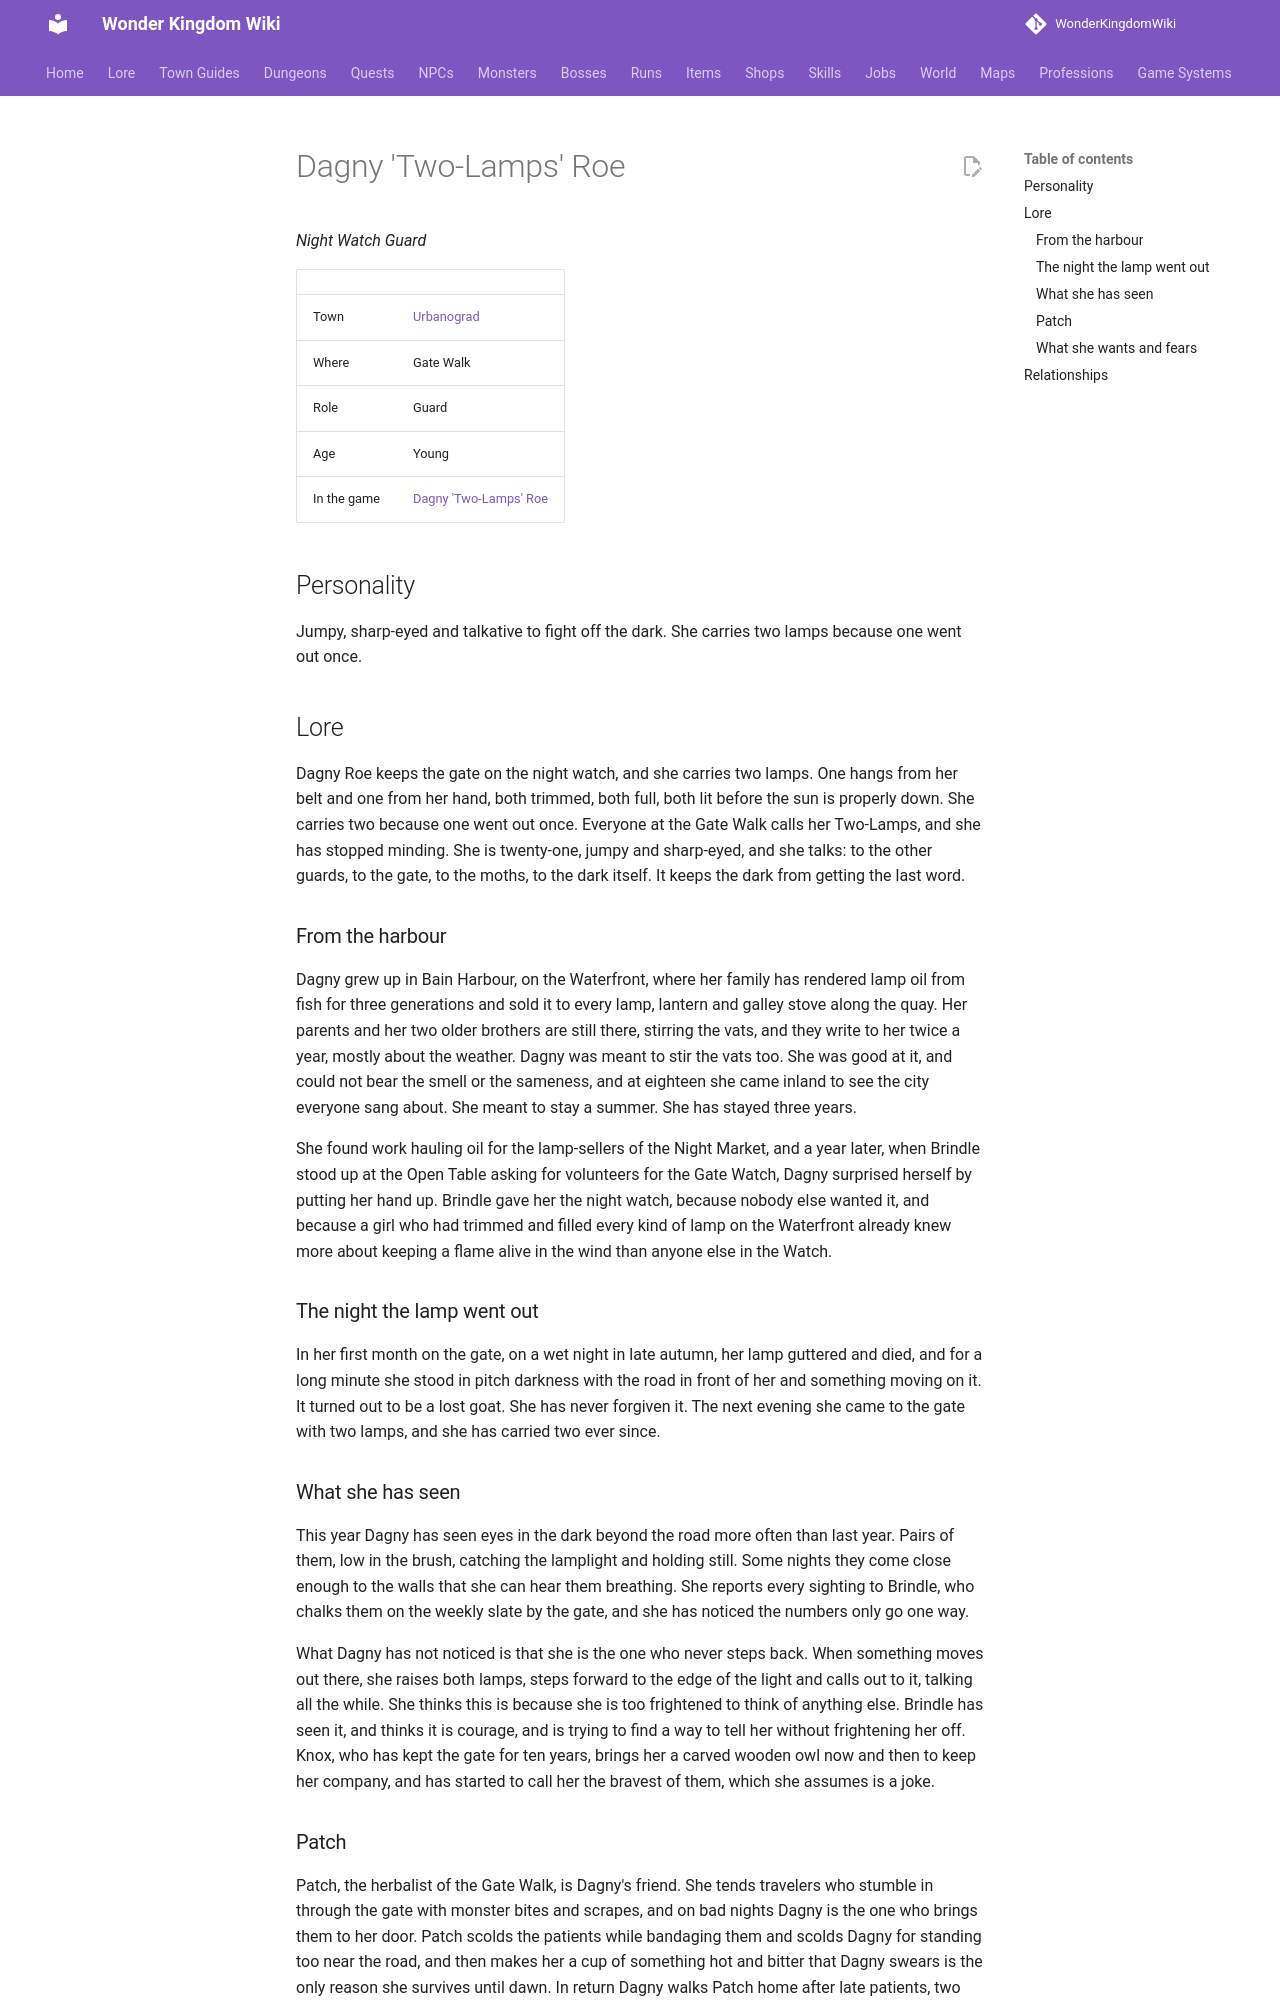

repository: alonohana627/WonderKingdomWiki · page: lore/people/urbanograd/dagny_roe/index.html · generator: mkdocs

<!-- Generated by tools/people.py from data/people/. Do not edit: changes are overwritten. -->

# Dagny 'Two-Lamps' Roe

*Night Watch Guard*

|  |  |
|---|---|
| Town | [Urbanograd](../../towns/urbanograd.md) |
| Where | Gate Walk |
| Role | Guard |
| Age | Young |
| In the game | [Dagny 'Two-Lamps' Roe](../../../npcs/dagny_roe.md) |

## Personality

Jumpy, sharp-eyed and talkative to fight off the dark. She carries two lamps because one went out once.

## Lore

Dagny Roe keeps the gate on the night watch, and she carries two lamps. One hangs from her belt and one from her hand, both trimmed, both full, both lit before the sun is properly down. She carries two because one went out once. Everyone at the Gate Walk calls her Two-Lamps, and she has stopped minding. She is twenty-one, jumpy and sharp-eyed, and she talks: to the other guards, to the gate, to the moths, to the dark itself. It keeps the dark from getting the last word.

### From the harbour

Dagny grew up in Bain Harbour, on the Waterfront, where her family has rendered lamp oil from fish for three generations and sold it to every lamp, lantern and galley stove along the quay. Her parents and her two older brothers are still there, stirring the vats, and they write to her twice a year, mostly about the weather. Dagny was meant to stir the vats too. She was good at it, and could not bear the smell or the sameness, and at eighteen she came inland to see the city everyone sang about. She meant to stay a summer. She has stayed three years.

She found work hauling oil for the lamp-sellers of the Night Market, and a year later, when Brindle stood up at the Open Table asking for volunteers for the Gate Watch, Dagny surprised herself by putting her hand up. Brindle gave her the night watch, because nobody else wanted it, and because a girl who had trimmed and filled every kind of lamp on the Waterfront already knew more about keeping a flame alive in the wind than anyone else in the Watch.

### The night the lamp went out

In her first month on the gate, on a wet night in late autumn, her lamp guttered and died, and for a long minute she stood in pitch darkness with the road in front of her and something moving on it. It turned out to be a lost goat. She has never forgiven it. The next evening she came to the gate with two lamps, and she has carried two ever since.

### What she has seen

This year Dagny has seen eyes in the dark beyond the road more often than last year. Pairs of them, low in the brush, catching the lamplight and holding still. Some nights they come close enough to the walls that she can hear them breathing. She reports every sighting to Brindle, who chalks them on the weekly slate by the gate, and she has noticed the numbers only go one way.

What Dagny has not noticed is that she is the one who never steps back. When something moves out there, she raises both lamps, steps forward to the edge of the light and calls out to it, talking all the while. She thinks this is because she is too frightened to think of anything else. Brindle has seen it, and thinks it is courage, and is trying to find a way to tell her without frightening her off. Knox, who has kept the gate for ten years, brings her a carved wooden owl now and then to keep her company, and has started to call her the bravest of them, which she assumes is a joke.
